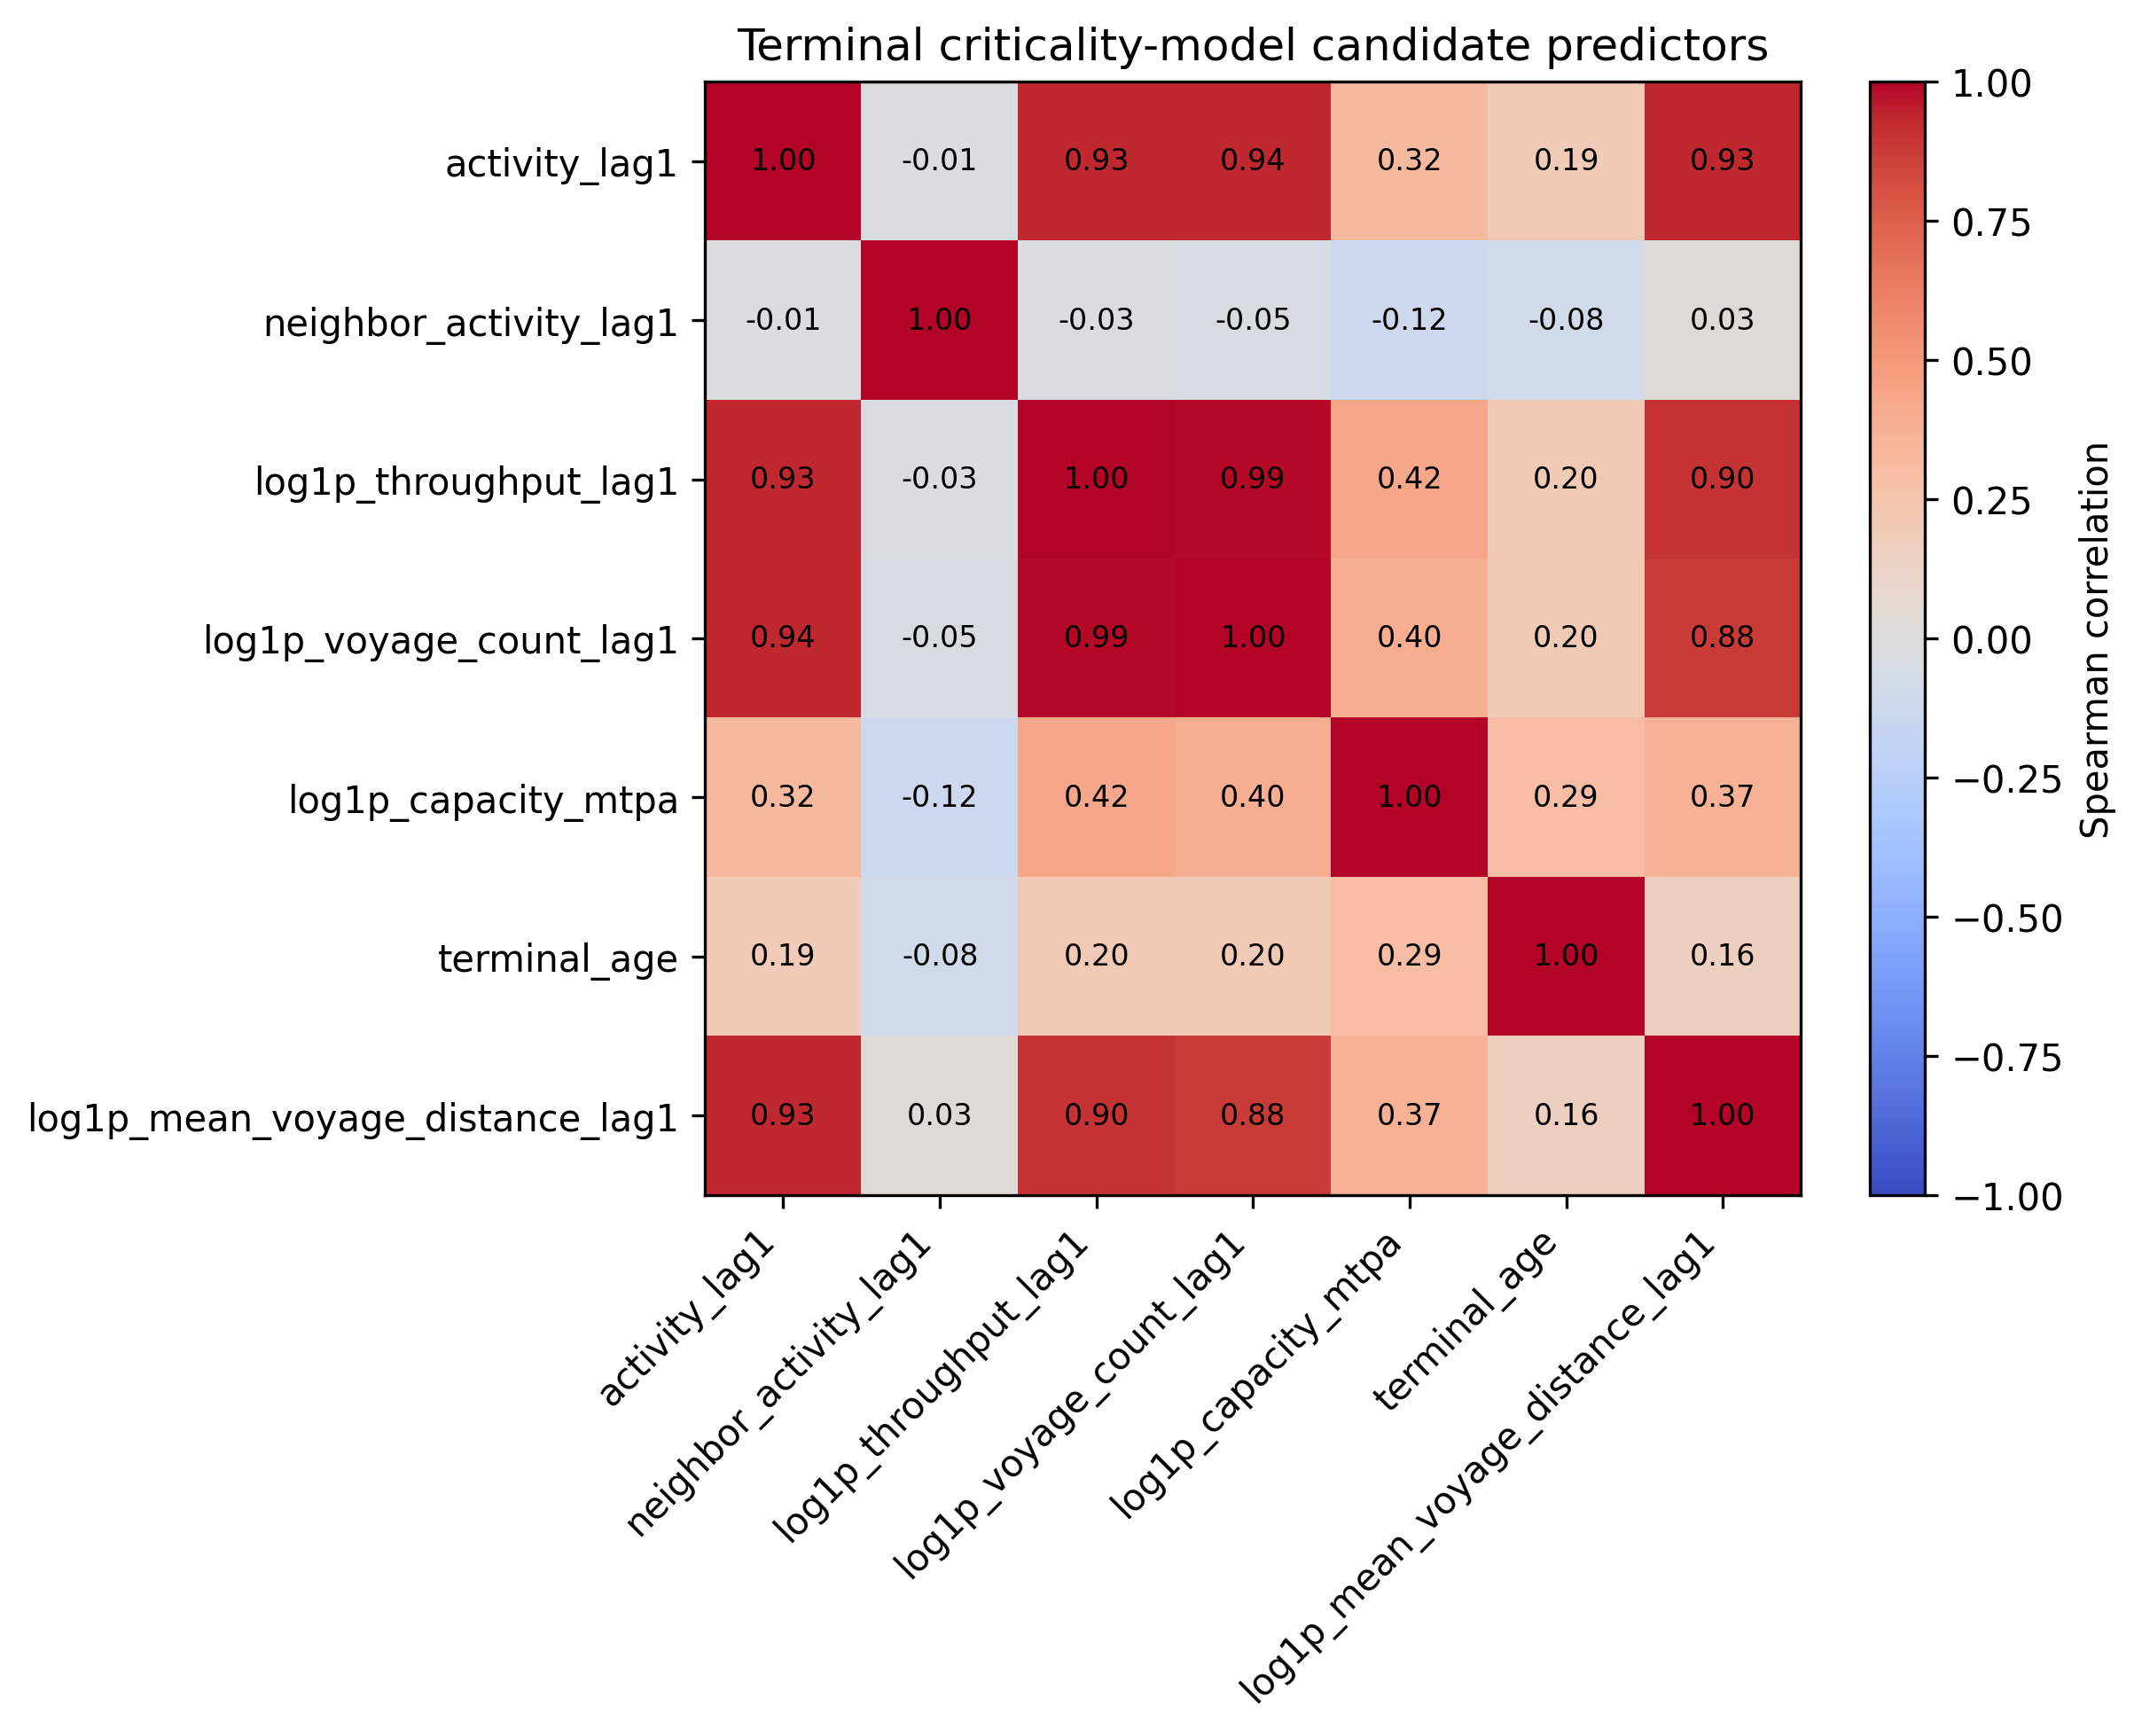

Source data for this figure (header and first rows):
, activity_lag1, neighbor_activity_lag1, log1p_throughput_lag1, log1p_voyage_count_lag1, log1p_capacity_mtpa, terminal_age, log1p_mean_voyage_distance_lag1
activity_lag1, 1, -0.0148, 0.9338, 0.9369, 0.3243, 0.1927, 0.9338
neighbor_activity_lag1, -0.0148, 1, -0.0255, -0.0464, -0.1180, -0.0831, 0.0295
log1p_throughput_lag1, 0.9338, -0.0255, 1, 0.9892, 0.4225, 0.1991, 0.9006
log1p_voyage_count_lag1, 0.9369, -0.0464, 0.9892, 1, 0.3977, 0.1988, 0.8800
log1p_capacity_mtpa, 0.3243, -0.1180, 0.4225, 0.3977, 1, 0.2903, 0.3667
terminal_age, 0.1927, -0.0831, 0.1991, 0.1988, 0.2903, 1, 0.1552
log1p_mean_voyage_distance_lag1, 0.9338, 0.0295, 0.9006, 0.8800, 0.3667, 0.1552, 1
